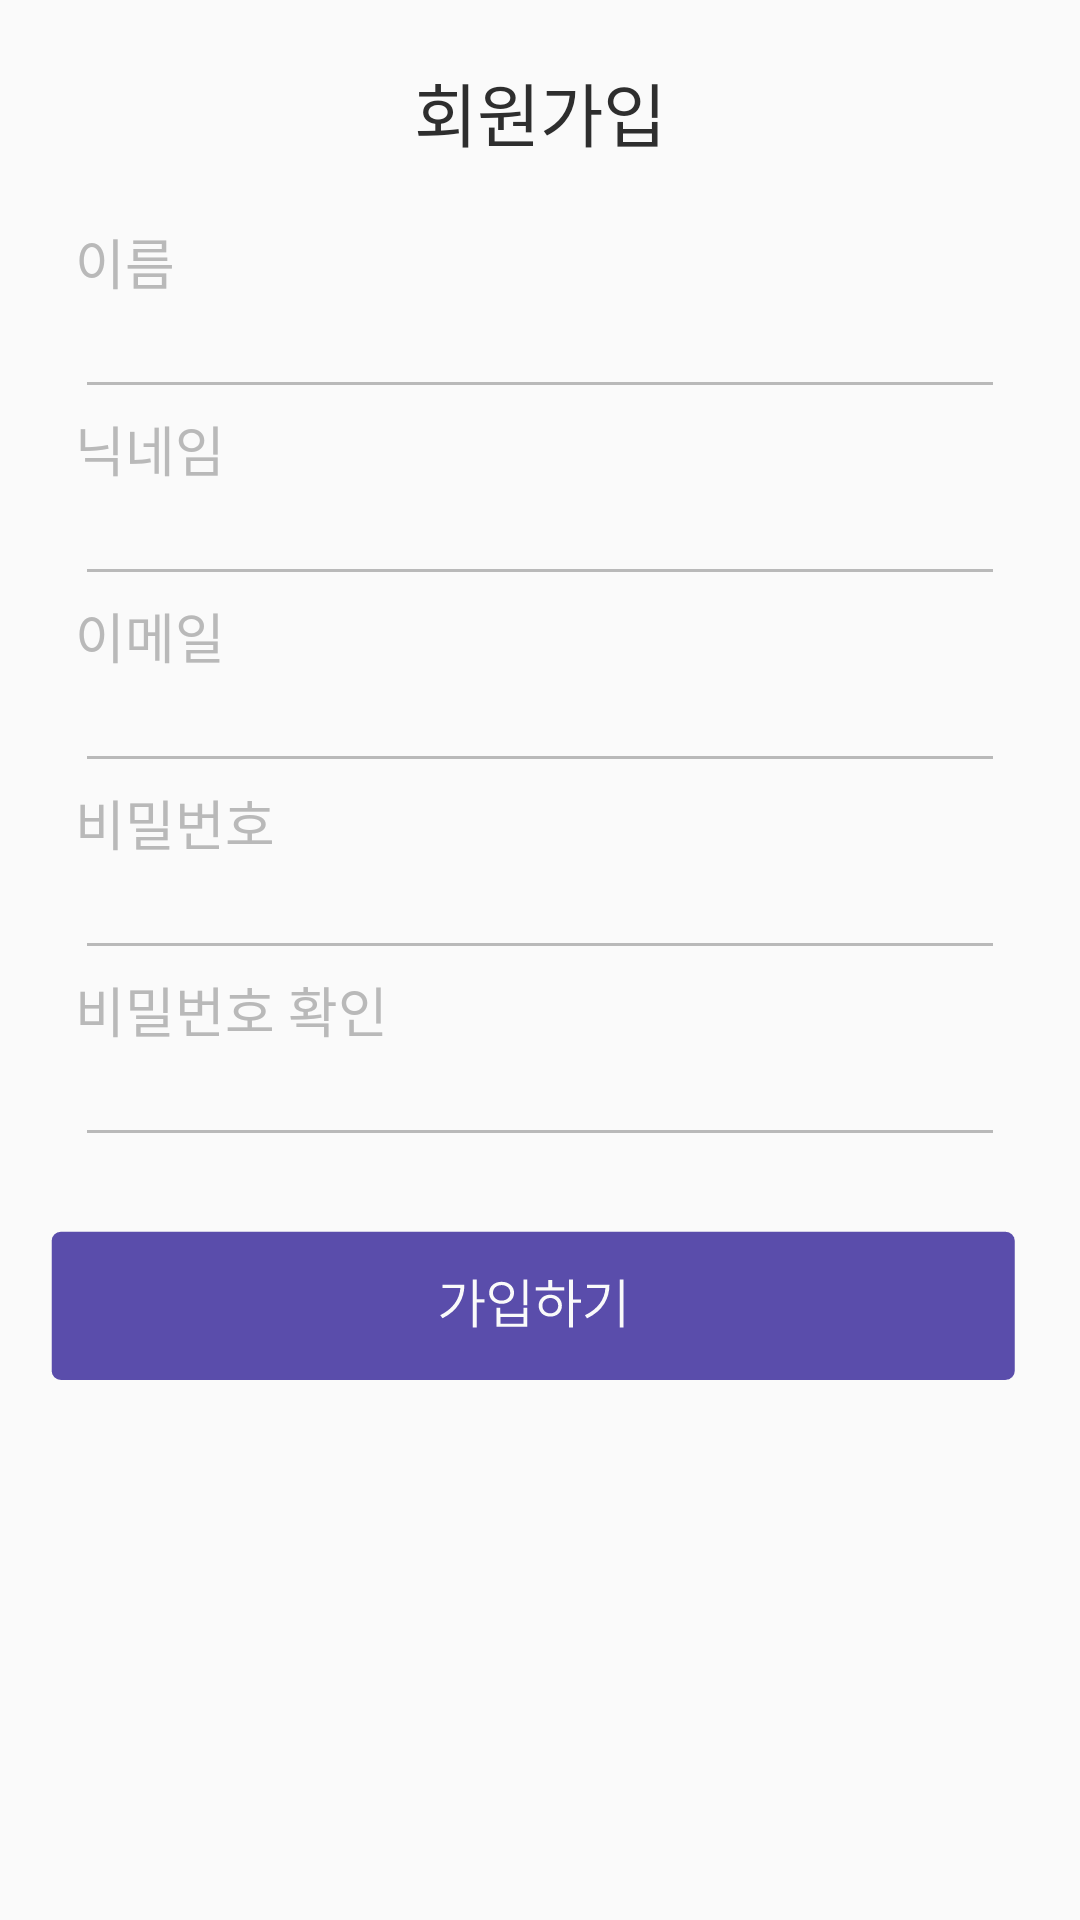

Here is an Android app screen rendered from its layout file. Give the layout XML and the strings, colors and styles it references.
<!-- AndroidManifest.xml: application theme AppTheme -->
<!-- res/layout/activity_signup.xml -->
<?xml version="1.0" encoding="utf-8"?>
<LinearLayout xmlns:android="http://schemas.android.com/apk/res/android"
    xmlns:app="http://schemas.android.com/apk/res-auto"
    xmlns:tools="http://schemas.android.com/tools"
    android:layout_width="match_parent"
    android:layout_height="match_parent"
    android:orientation="vertical">

    <ScrollView
        android:layout_width="match_parent"
        android:layout_height="wrap_content">

    <LinearLayout
        android:layout_width="match_parent"
        android:layout_height="wrap_content"
        android:orientation="vertical">

        <ImageButton
            android:id="@+id/backBtn"
            android:layout_width="65dp"
            android:layout_height="65dp"
            android:layout_marginLeft="5dp"
            android:layout_marginTop="5dp"
            android:background="@android:color/transparent"
            android:scaleType="centerCrop"
            app:srcCompat="@drawable/ic_signup_back_btn" />

        <TextView
            android:id="@+id/join"
            android:layout_width="94dp"
            android:layout_height="wrap_content"
            android:layout_gravity="center"
            android:layout_marginTop="-50dp"
            android:fontFamily="@font/notosanscjkkr_demilight"
            android:gravity="center"
            android:text="회원가입"
            android:textColor="#2E2E2E"
            android:textSize="23sp" />


        <TextView
            android:id="@+id/name"
            android:layout_width="match_parent"
            android:layout_height="wrap_content"
            android:layout_marginLeft="25sp"
            android:layout_marginTop="20sp"
            android:layout_marginRight="25sp"
            android:fontFamily="@font/notosanscjkkr_demilight"
            android:text="이름"
            android:textColor="#B9B9B9"
            android:textSize="18sp" />

        <EditText
            android:id="@+id/ed_name"
            android:layout_width="match_parent"
            android:layout_height="wrap_content"
            android:layout_marginLeft="25sp"
            android:layout_marginTop="0dp"
            android:layout_marginRight="25sp"
            android:fontFamily="@font/notosanscjkkr_demilight"
            android:textSize="14sp" />

        <TextView
            android:id="@+id/nickname"
            android:layout_width="match_parent"
            android:layout_height="wrap_content"
            android:layout_marginLeft="25sp"
            android:layout_marginTop="0dp"
            android:layout_marginRight="25sp"
            android:fontFamily="@font/notosanscjkkr_demilight"
            android:text="닉네임"
            android:textColor="#B9B9B9"
            android:textSize="18sp" />

        <EditText
            android:id="@+id/ed_nickname"
            android:layout_width="match_parent"
            android:layout_height="wrap_content"
            android:layout_marginLeft="25sp"
            android:layout_marginTop="0dp"
            android:layout_marginRight="25sp"
            android:fontFamily="@font/notosanscjkkr_demilight"
            android:textSize="14sp" />

        <TextView
            android:id="@+id/email"
            android:layout_width="match_parent"
            android:layout_height="wrap_content"
            android:layout_marginLeft="25sp"
            android:layout_marginTop="0dp"
            android:layout_marginRight="25sp"
            android:fontFamily="@font/notosanscjkkr_demilight"
            android:text="이메일"
            android:textColor="#B9B9B9"
            android:textSize="18sp" />

        <EditText
            android:id="@+id/ed_email"
            android:layout_width="match_parent"
            android:layout_height="wrap_content"
            android:layout_marginLeft="25sp"
            android:layout_marginTop="0dp"
            android:layout_marginRight="25sp"
            android:fontFamily="@font/notosanscjkkr_demilight"
            android:textSize="14sp" />

        <TextView
            android:id="@+id/password"
            android:layout_width="match_parent"
            android:layout_height="wrap_content"
            android:layout_marginLeft="25sp"
            android:layout_marginTop="0dp"
            android:layout_marginRight="25sp"
            android:fontFamily="@font/notosanscjkkr_demilight"
            android:text="비밀번호"
            android:textColor="#B9B9B9"
            android:textSize="18sp" />

        <EditText
            android:id="@+id/ed_password"
            android:layout_width="match_parent"
            android:layout_height="wrap_content"
            android:layout_marginLeft="25sp"
            android:layout_marginTop="0dp"
            android:layout_marginRight="25sp"
            android:fontFamily="@font/notosanscjkkr_demilight"
            android:inputType="textPassword"
            android:textSize="14sp" />

        <TextView
            android:id="@+id/chk_password"
            android:layout_width="match_parent"
            android:layout_height="wrap_content"
            android:layout_below="@+id/ed_password"
            android:layout_marginLeft="25sp"
            android:layout_marginTop="0dp"
            android:layout_marginRight="25sp"
            android:fontFamily="@font/notosanscjkkr_demilight"
            android:text="비밀번호 확인"
            android:textColor="#B9B9B9"
            android:textSize="18sp" />

        <EditText
            android:id="@+id/ed_chk_password"
            android:layout_width="match_parent"
            android:layout_height="wrap_content"
            android:layout_below="@id/chk_password"
            android:layout_marginLeft="25sp"
            android:layout_marginTop="0dp"
            android:layout_marginRight="25sp"
            android:fontFamily="@font/notosanscjkkr_demilight"
            android:inputType="textPassword"
            android:textSize="14sp" />

        <ImageButton
            android:id="@+id/signUpBtn"
            android:layout_width="match_parent"
            android:layout_height="100dp"
            android:layout_gravity="center"
            android:layout_marginStart="-9dp"
            android:layout_marginTop="0dp"
            android:layout_marginEnd="0dp"
            android:layout_marginBottom="0dp"
            android:background="@android:color/transparent"
            android:scaleType="centerInside"
            app:srcCompat="@drawable/ic_signup_signupbtn" />

    </LinearLayout>

    </ScrollView>


</LinearLayout>
<!-- resources referenced by this layout -->
<resources>
  <!-- drawable ic_signup_signupbtn: vector/xml drawable (drawable, 3975 chars, omitted) -->
  <style name="AppTheme" parent="Base.Theme.AppCompat.Light.DarkActionBar">
          
          <item name="colorPrimary">@color/colorPrimary</item>
          <item name="colorPrimaryDark">@color/colorPrimaryDark</item>
          <item name="colorAccent">@color/colorAccent</item>
          
          <item name="windowActionBar">false</item>
          <item name="windowNoTitle">true</item>
          
          
          <item name="android:colorControlNormal">#b9b9b9</item>
  
      </style>
  <color name="colorPrimary">#008577</color>
  <color name="colorPrimaryDark">#00574B</color>
  <color name="colorAccent">#5a4dab</color>
</resources>
